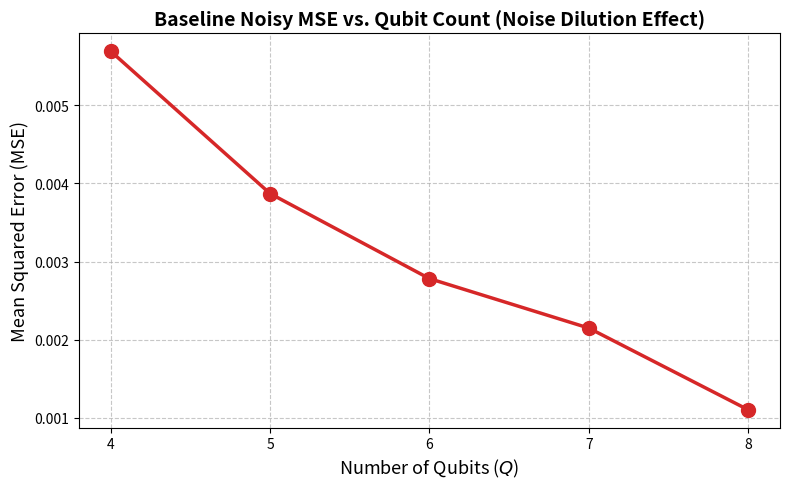

Write Python code to recreate this figure.
import matplotlib.pyplot as plt

def plot_noise_dilution(save_plot=True):
    # Data from Table 5.5
    qubits = [4, 5, 6, 7, 8]
    noisy_mse = [0.005695, 0.003871, 0.002781, 0.002147, 0.001100]

    # Create the plot
    plt.figure(figsize=(8, 5))
    plt.plot(qubits, noisy_mse, marker='o', linestyle='-', color='#d62728', 
             linewidth=2.5, markersize=10, label='Baseline Noisy MSE')

    # Formatting
    plt.xlabel('Number of Qubits ($Q$)', fontsize=13)
    plt.ylabel('Mean Squared Error (MSE)', fontsize=13)
    plt.title('Baseline Noisy MSE vs. Qubit Count (Noise Dilution Effect)', fontsize=14, fontweight='bold')
    
    plt.grid(True, linestyle='--', alpha=0.7)
    plt.xticks(qubits)
    
    # Add trend annotation
    # plt.annotate('Noise Dilution Trend', 
    #              xy=(7, 0.002147), xytext=(5.5, 0.005),
    #              arrowprops=dict(arrowstyle='->', lw=1.5, color='black'),
    #              fontsize=11, fontweight='bold', color='black')

    plt.tight_layout()

    # Save function
    if save_plot:
        # Saving as PDF for high-quality LaTeX inclusion
        plt.savefig('noisy_mse_dilution.png', format='pdf', bbox_inches='tight')
        # Saving as PNG for general use
        plt.savefig('noisy_mse_dilution.png', dpi=300, bbox_inches='tight')
        print("Figures saved as 'noisy_mse_dilution.pdf' and 'noisy_mse_dilution.png'")

    plt.show()

# Run the function
plot_noise_dilution(save_plot=True)
